Run: headless pygame with SDL's dummy video driver; simulated clock (each Clock.tick advances the game by its frame time, no real sleeping); random seed 0; keys injected as events and as key.get_pressed() state; mouse plan: one left click at the window centre at the start of phase 2, then a move to the lower-right quarter at the start of phase 3.
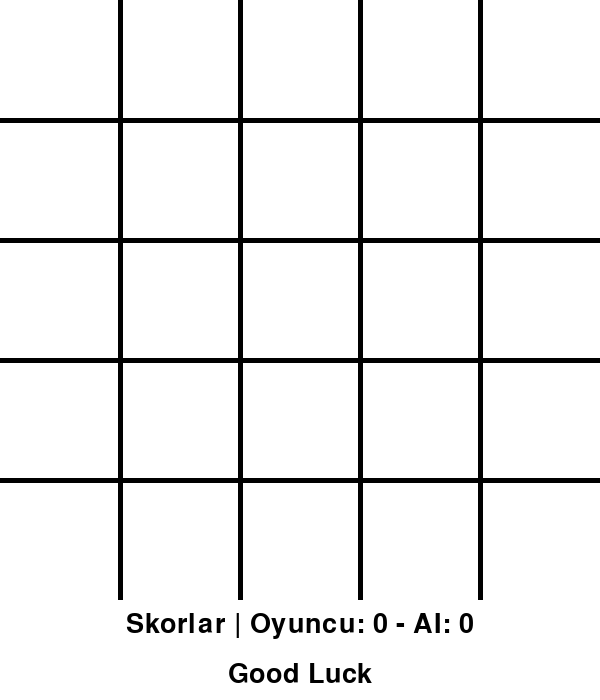
Frame 1 of 4 · flips 1–60 · no input
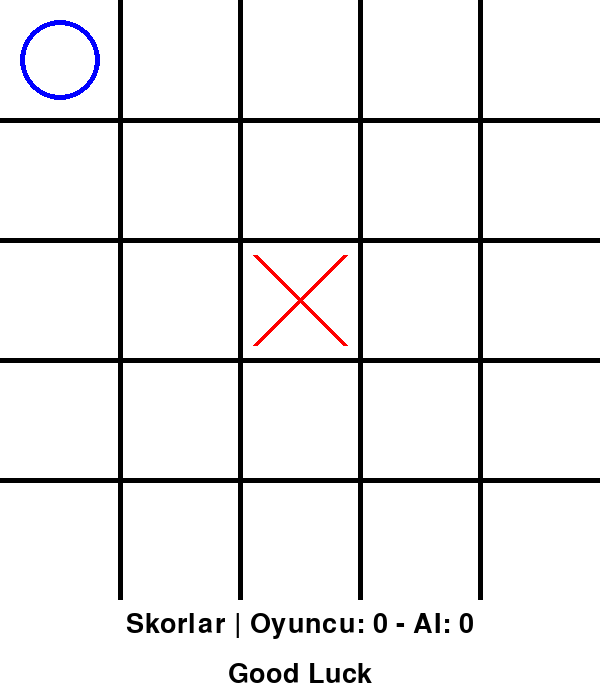
Frame 2 of 4 · flips 61–180 · clicked the window centre · tapped SPACE, RETURN · held RIGHT (→), D
Frame 3 of 4 · flips 181–300 · moved the mouse to the lower-right quarter · held DOWN (↓), S · screen unchanged from frame 2, image omitted
Frame 4 of 4 · flips 301–420 · held LEFT (←), A, UP (↑), W · screen unchanged from frame 3, image omitted

The pygame program that drew these frames:

import pygame
import sys
import math

pygame.init()

WHITE = (255, 255, 255)
BLACK = (0, 0, 0)
RED = (255, 0, 0)
BLUE = (0, 0, 255)

ROWS, COLS = 5, 5
CELL_SIZE = 120  # Keeping cells equal-sized
WIDTH = CELL_SIZE * COLS
HEIGHT = CELL_SIZE * ROWS + 100  # Extra space for scoreboard
LINE_WIDTH = 5
MARKER_WIDTH = 15
SCREEN = pygame.display.set_mode((WIDTH, HEIGHT))
pygame.display.set_caption("5x5 Tic-Tac-Toe with AI")
SCREEN.fill(WHITE)

board = [["" for _ in range(COLS)] for _ in range(ROWS)]
FONT = pygame.font.Font(None, 80)
BUTTON_FONT = pygame.font.Font(None, 40)

PLAYER = "X"
AI = "O"
player_score = 0
ai_score = 0

WIN_LENGTH = 4  # Change to 3 if needed

def draw_lines():
    for row in range(1, ROWS):
        pygame.draw.line(SCREEN, BLACK, (0, CELL_SIZE * row), (WIDTH, CELL_SIZE * row), LINE_WIDTH)
    for col in range(1, COLS):
        pygame.draw.line(SCREEN, BLACK, (CELL_SIZE * col, 0), (CELL_SIZE * col, ROWS * CELL_SIZE), LINE_WIDTH)


def display_score():
    score_height = 50  # Adjust the height of the score area
    score_y_start = ROWS * CELL_SIZE  # Position just below the game board
    pygame.draw.rect(SCREEN, WHITE, (0, score_y_start, WIDTH, score_height))  # Draw the score background
    score_text = BUTTON_FONT.render(f"Skorlar | Oyuncu: {player_score} - AI: {ai_score}", True, BLACK)
    SCREEN.blit(score_text, (
    WIDTH // 2 - score_text.get_width() // 2, score_y_start + (score_height - score_text.get_height()) // 2))

    feedback_message = "Good Luck"
    feedback_height = 50  # Height of the feedback area
    feedback_y_start = score_y_start + score_height  # Position right after the score area
    pygame.draw.rect(SCREEN, WHITE, (0, feedback_y_start, WIDTH, feedback_height))  # Draw the feedback background
    feedback_text = BUTTON_FONT.render(feedback_message, True, BLACK)
    SCREEN.blit(feedback_text, (WIDTH // 2 - feedback_text.get_width() // 2,
                                feedback_y_start + (feedback_height - feedback_text.get_height()) // 2))


def count_sequences(player, length):
    count = 0
    for row in range(ROWS):
        for col in range(COLS - length + 1):
            if all(board[row][col + i] == player for i in range(length)):
                count += 1
    for col in range(COLS):
        for row in range(ROWS - length + 1):
            if all(board[row + i][col] == player for i in range(length)):
                count += 1
    for row in range(ROWS - length + 1):
        for col in range(COLS - length + 1):
            if all(board[row + i][col + i] == player for i in range(length)):
                count += 1
        for col in range(length - 1, COLS):
            if all(board[row + i][col - i] == player for i in range(length)):
                count += 1
    return count


def draw_board():
    for row in range(ROWS):
        for col in range(COLS):
            if board[row][col] == PLAYER:
                pygame.draw.line(SCREEN, RED,
                                 (col * CELL_SIZE + MARKER_WIDTH, row * CELL_SIZE + MARKER_WIDTH),
                                 ((col + 1) * CELL_SIZE - MARKER_WIDTH, (row + 1) * CELL_SIZE - MARKER_WIDTH), LINE_WIDTH)
                pygame.draw.line(SCREEN, RED,
                                 (col * CELL_SIZE + MARKER_WIDTH, (row + 1) * CELL_SIZE - MARKER_WIDTH),
                                 ((col + 1) * CELL_SIZE - MARKER_WIDTH, row * CELL_SIZE + MARKER_WIDTH), LINE_WIDTH)
            elif board[row][col] == AI:
                pygame.draw.circle(SCREEN, BLUE,
                                   (col * CELL_SIZE + CELL_SIZE // 2, row * CELL_SIZE + CELL_SIZE // 2),
                                   CELL_SIZE // 3, LINE_WIDTH)


def is_winner(player):
    for row in range(ROWS):
        for col in range(COLS - WIN_LENGTH + 1):
            if all(board[row][col + i] == player for i in range(WIN_LENGTH)):
                return True
    for col in range(COLS):
        for row in range(ROWS - WIN_LENGTH + 1):
            if all(board[row + i][col] == player for i in range(WIN_LENGTH)):
                return True
    for row in range(ROWS - WIN_LENGTH + 1):
        for col in range(COLS - WIN_LENGTH + 1):
            if all(board[row + i][col + i] == player for i in range(WIN_LENGTH)):
                return True
        for col in range(WIN_LENGTH - 1, COLS):
            if all(board[row + i][col - i] == player for i in range(WIN_LENGTH)):
                return True
    return False


def is_full():
    return all(cell != "" for row in board for cell in row)


def reset_board():
    global board
    board = [["" for _ in range(COLS)] for _ in range(ROWS)]
    print("Board reset. Starting new game.")


def evaluate_board():
    ai_score = count_sequences(AI, WIN_LENGTH) * 10 + count_sequences(AI, WIN_LENGTH - 1) * 5
    player_score = count_sequences(PLAYER, WIN_LENGTH) * 10 + count_sequences(PLAYER, WIN_LENGTH - 1) * 5
    return ai_score - player_score


def minimax(board, depth, alpha, beta, is_maximizing):
    if is_winner(AI):
        return 100 - depth  # Daha hızlı kazanmak daha iyidir
    if is_winner(PLAYER):
        return -100 + depth  # Daha hızlı kaybetmek daha kötüdür
    if is_full() or depth == 0:  # Derinlik sınırı veya beraberlik
        return evaluate_board()

    # Maximizing AI
    if is_maximizing:
        max_eval = float('-inf')
        for row in range(ROWS):
            for col in range(COLS):
                if board[row][col] == "":
                    board[row][col] = AI
                    evaluation = minimax(board, depth - 1, alpha, beta, False)
                    board[row][col] = ""  # Hamleyi geri al
                    max_eval = max(max_eval, evaluation)
                    alpha = max(alpha, evaluation)
                    if beta <= alpha:
                        break  # Budama
        return max_eval

    else:
        min_eval = float('inf')
        for row in range(ROWS):
            for col in range(COLS):
                if board[row][col] == "":
                    board[row][col] = PLAYER
                    evaluation = minimax(board, depth - 1, alpha, beta, True)
                    board[row][col] = ""  # Hamleyi geri al
                    min_eval = min(min_eval, evaluation)
                    beta = min(beta, evaluation)
                    if beta <= alpha:
                        break  # Budama
        return min_eval


def ai_move():

    print("AI is thinking...")
    best_score = float('-inf')
    best_move = None

    for row in range(ROWS):
        for col in range(COLS):
            if board[row][col] == "":
                board[row][col] = AI  # Deneme hamlesi
                score = minimax(board, depth=3, alpha=float('-inf'), beta=float('inf'), is_maximizing=False)
                board[row][col] = ""  # Hamleyi geri al
                if score > best_score:
                    best_score = score
                    best_move = (row, col)

    if best_move:
        board[best_move[0]][best_move[1]] = AI
        print(f"AI places at {best_move}. Best score: {best_score}")
    else:
        print("No valid moves for AI!")
    print(f"AI places at {best_move}. Best score: {best_score}")



def display_winner(winner):
    SCREEN.fill(WHITE)  # Clear the screen
    winner_text = BUTTON_FONT.render(f"The winner is: {winner}", True, BLACK)
    SCREEN.blit(winner_text, (WIDTH // 2 - winner_text.get_width() // 2, HEIGHT // 2 - 100))
    pygame.display.update()
    pygame.time.delay(2000)  # Wait 2 seconds to show the winner

def game_over():
    draw_board()
    display_score()
    pygame.display.update()

    winner = "AI" if is_winner(AI) else "Player" if is_winner(PLAYER) else "Draw"
    display_winner(winner)

    SCREEN.fill(WHITE)  # Clear the screen for the question
    game_over_text = BUTTON_FONT.render(f"The winner is: {winner}", True, BLACK)
    SCREEN.blit(game_over_text, (WIDTH // 2 - game_over_text.get_width() // 2, HEIGHT // 2 - 60))

    question_text = BUTTON_FONT.render("Play again?", True, BLACK)
    SCREEN.blit(question_text, (WIDTH // 2 - question_text.get_width() // 2, HEIGHT // 2))

    yes_button = pygame.draw.rect(SCREEN, BLUE, (WIDTH // 2 - 120, HEIGHT // 2 + 50, 100, 50))
    no_button = pygame.draw.rect(SCREEN, RED, (WIDTH // 2 + 20, HEIGHT // 2 + 50, 100, 50))

    yes_text = BUTTON_FONT.render("Yes", True, WHITE)
    no_text = BUTTON_FONT.render("No", True, WHITE)
    SCREEN.blit(yes_text,
                (yes_button.centerx - yes_text.get_width() // 2, yes_button.centery - yes_text.get_height() // 2))
    SCREEN.blit(no_text, (no_button.centerx - no_text.get_width() // 2, no_button.centery - no_text.get_height() // 2))
    pygame.display.update()

    waiting_for_input = True
    while waiting_for_input:
        for event in pygame.event.get():
            if event.type == pygame.QUIT:
                pygame.quit()
                sys.exit()
            if event.type == pygame.MOUSEBUTTONDOWN:
                if yes_button.collidepoint(event.pos):
                    reset_board()  # Reset the board
                    SCREEN.fill(WHITE)  # Clear the screen to remove "Play Again" text
                    waiting_for_input = False  # Restart the game
                elif no_button.collidepoint(event.pos):
                    pygame.quit()
                    sys.exit()  # Exit the game



def main():
    global player_score, ai_score, feedback_message
    game_over_flag = False

    while True:
        for event in pygame.event.get():
            if event.type == pygame.QUIT:
                pygame.quit()
                sys.exit()

            if not game_over_flag:
                if event.type == pygame.MOUSEBUTTONDOWN:
                    mouse_x, mouse_y = event.pos
                    clicked_row = mouse_y // CELL_SIZE
                    clicked_col = mouse_x // CELL_SIZE

                    if clicked_row < ROWS and board[clicked_row][clicked_col] == "":
                        board[clicked_row][clicked_col] = PLAYER
                        feedback_message = "AI is thinking..."
                        if is_winner(PLAYER):
                            player_score += 1
                            feedback_message = "You win!"
                            game_over_flag = True
                        else:
                            ai_move()
                            if is_winner(AI):
                                ai_score += 1
                                feedback_message = "AI wins!"
                                game_over_flag = True
                            else:
                                feedback_message = "Your Turn!"

        draw_lines()
        draw_board()
        display_score()


        if game_over_flag:
            game_over()
            game_over_flag = False

        pygame.display.update()


if __name__ == "__main__":
    main()
